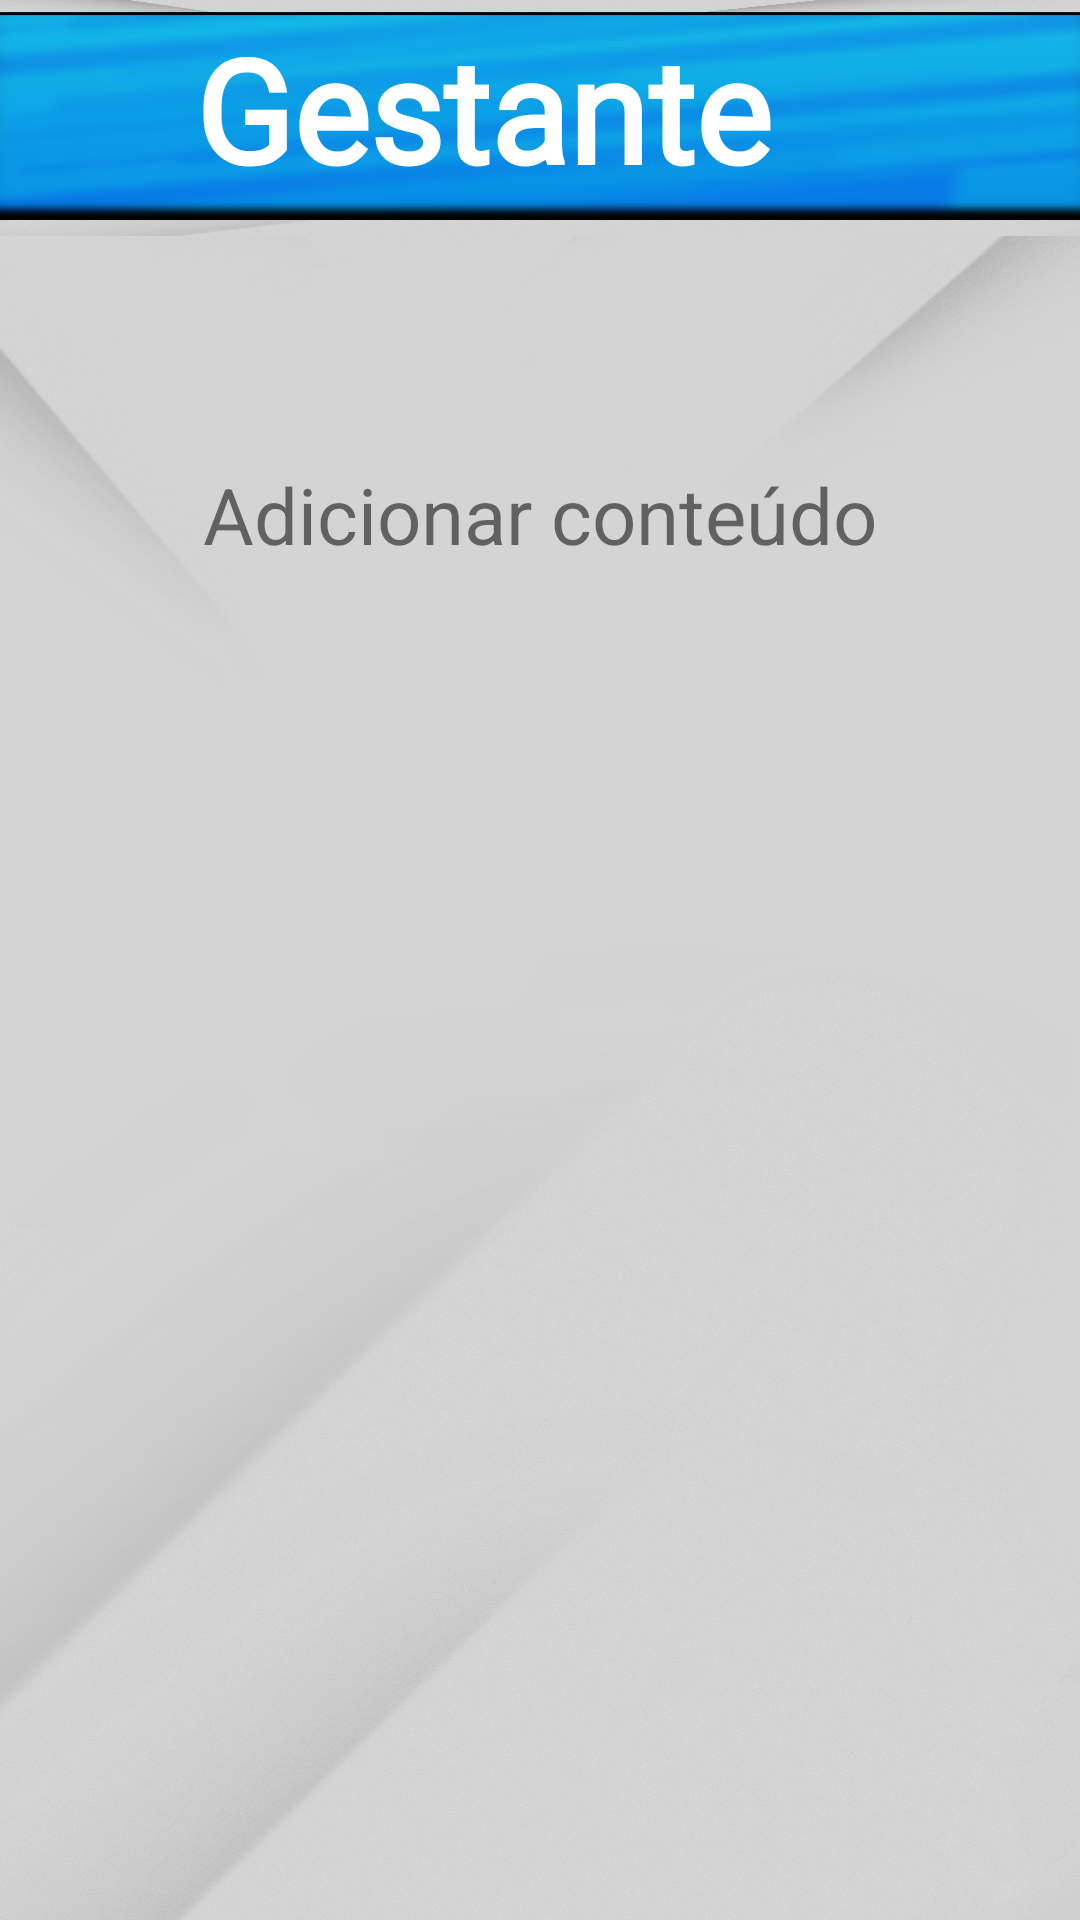

Write the Android layout XML for this screen, with the resource values it uses.
<!-- AndroidManifest.xml: application theme Theme.TesteVacina -->
<!-- res/layout/activity_gestante.xml -->
<?xml version="1.0" encoding="utf-8"?>
<androidx.constraintlayout.widget.ConstraintLayout xmlns:android="http://schemas.android.com/apk/res/android"
    xmlns:app="http://schemas.android.com/apk/res-auto"
    xmlns:tools="http://schemas.android.com/tools"
    android:layout_width="match_parent"
    android:layout_height="match_parent"
    tools:context=".Gestante">

    <ImageView
        android:id="@+id/imgBarra"
        android:layout_width="match_parent"
        android:layout_height="80dp"
        android:layout_marginTop="-2dp"
        app:layout_constraintEnd_toEndOf="parent"
        app:layout_constraintStart_toStartOf="parent"
        app:layout_constraintTop_toTopOf="parent"
        app:srcCompat="@drawable/barra"
        tools:ignore="MissingConstraints" />

    <TextView
        android:id="@+id/txtGestante"
        android:layout_width="wrap_content"
        android:layout_height="wrap_content"
        android:layout_marginTop="4dp"
        android:layout_marginEnd="16dp"
        android:background="#00FFFFFF"
        android:fontFamily="@font/baloo"
        android:text="Gestante"
        android:textColor="#FFFFFF"
        android:textSize="48sp"
        android:textStyle="bold"
        app:layout_constraintEnd_toEndOf="parent"
        app:layout_constraintHorizontal_bias="0.36"
        app:layout_constraintStart_toEndOf="@+id/btnVoltarGestante"
        app:layout_constraintTop_toTopOf="parent" />

    <ImageView
        android:id="@+id/btnVoltarGestante"
        android:layout_width="wrap_content"
        android:layout_height="wrap_content"
        android:layout_marginStart="16dp"
        android:layout_marginTop="14dp"
        android:background="#00FFFFFF"
        app:layout_constraintStart_toStartOf="parent"
        app:layout_constraintTop_toTopOf="parent"
        app:srcCompat="@drawable/ic_baseline_keyboard_arrow_left_24" />
    <LinearLayout
        android:layout_width="match_parent"
        android:layout_height="match_parent"
        android:layout_marginTop="74dp"
        android:background="#00FFFFFF"
        android:orientation="vertical"
        app:layout_constraintTop_toBottomOf="@+id/imgBarra"
        tools:ignore="MissingConstraints">

        <TextView
            android:id="@+id/txtInfoGestante"
            android:layout_width="wrap_content"
            android:layout_height="wrap_content"
            android:layout_gravity="center"
            android:layout_marginTop="80dp"
            android:layout_marginStart="16dp"
            android:layout_marginEnd="16dp"
            android:background="#00FFFFFF"
            android:textSize="26sp"
            android:textAlignment="center"
            android:text="Adicionar conteúdo" />
    </LinearLayout>
</androidx.constraintlayout.widget.ConstraintLayout>
<!-- resources referenced by this layout -->
<resources>
  <!-- drawable barra: png bitmap (drawable, 35085 bytes) -->
  <style name="Theme.TesteVacina" parent="Theme.MaterialComponents.Light.NoActionBar">
          
          <item name="colorPrimary">@color/purple_500</item>
          <item name="colorPrimaryVariant">@color/purple_700</item>
          <item name="colorOnPrimary">@color/white</item>
          
          <item name="colorSecondary">@color/teal_200</item>
          <item name="colorSecondaryVariant">@color/teal_700</item>
          <item name="colorOnSecondary">@color/black</item>
          <item name="android:background">@drawable/fundo</item>
          
          <item name="android:statusBarColor" tools:targetApi="l">?attr/colorPrimaryVariant</item>
          
  
      </style>
  <color name="purple_500">#FF6200EE</color>
  <color name="purple_700">#0f97e7</color>
  <color name="white">#FFFFFFFF</color>
  <color name="teal_200">#FF03DAC5</color>
  <color name="teal_700">#FF018786</color>
  <color name="black">#FF000000</color>
  <!-- drawable fundo: png bitmap (drawable, 725715 bytes) -->
</resources>
